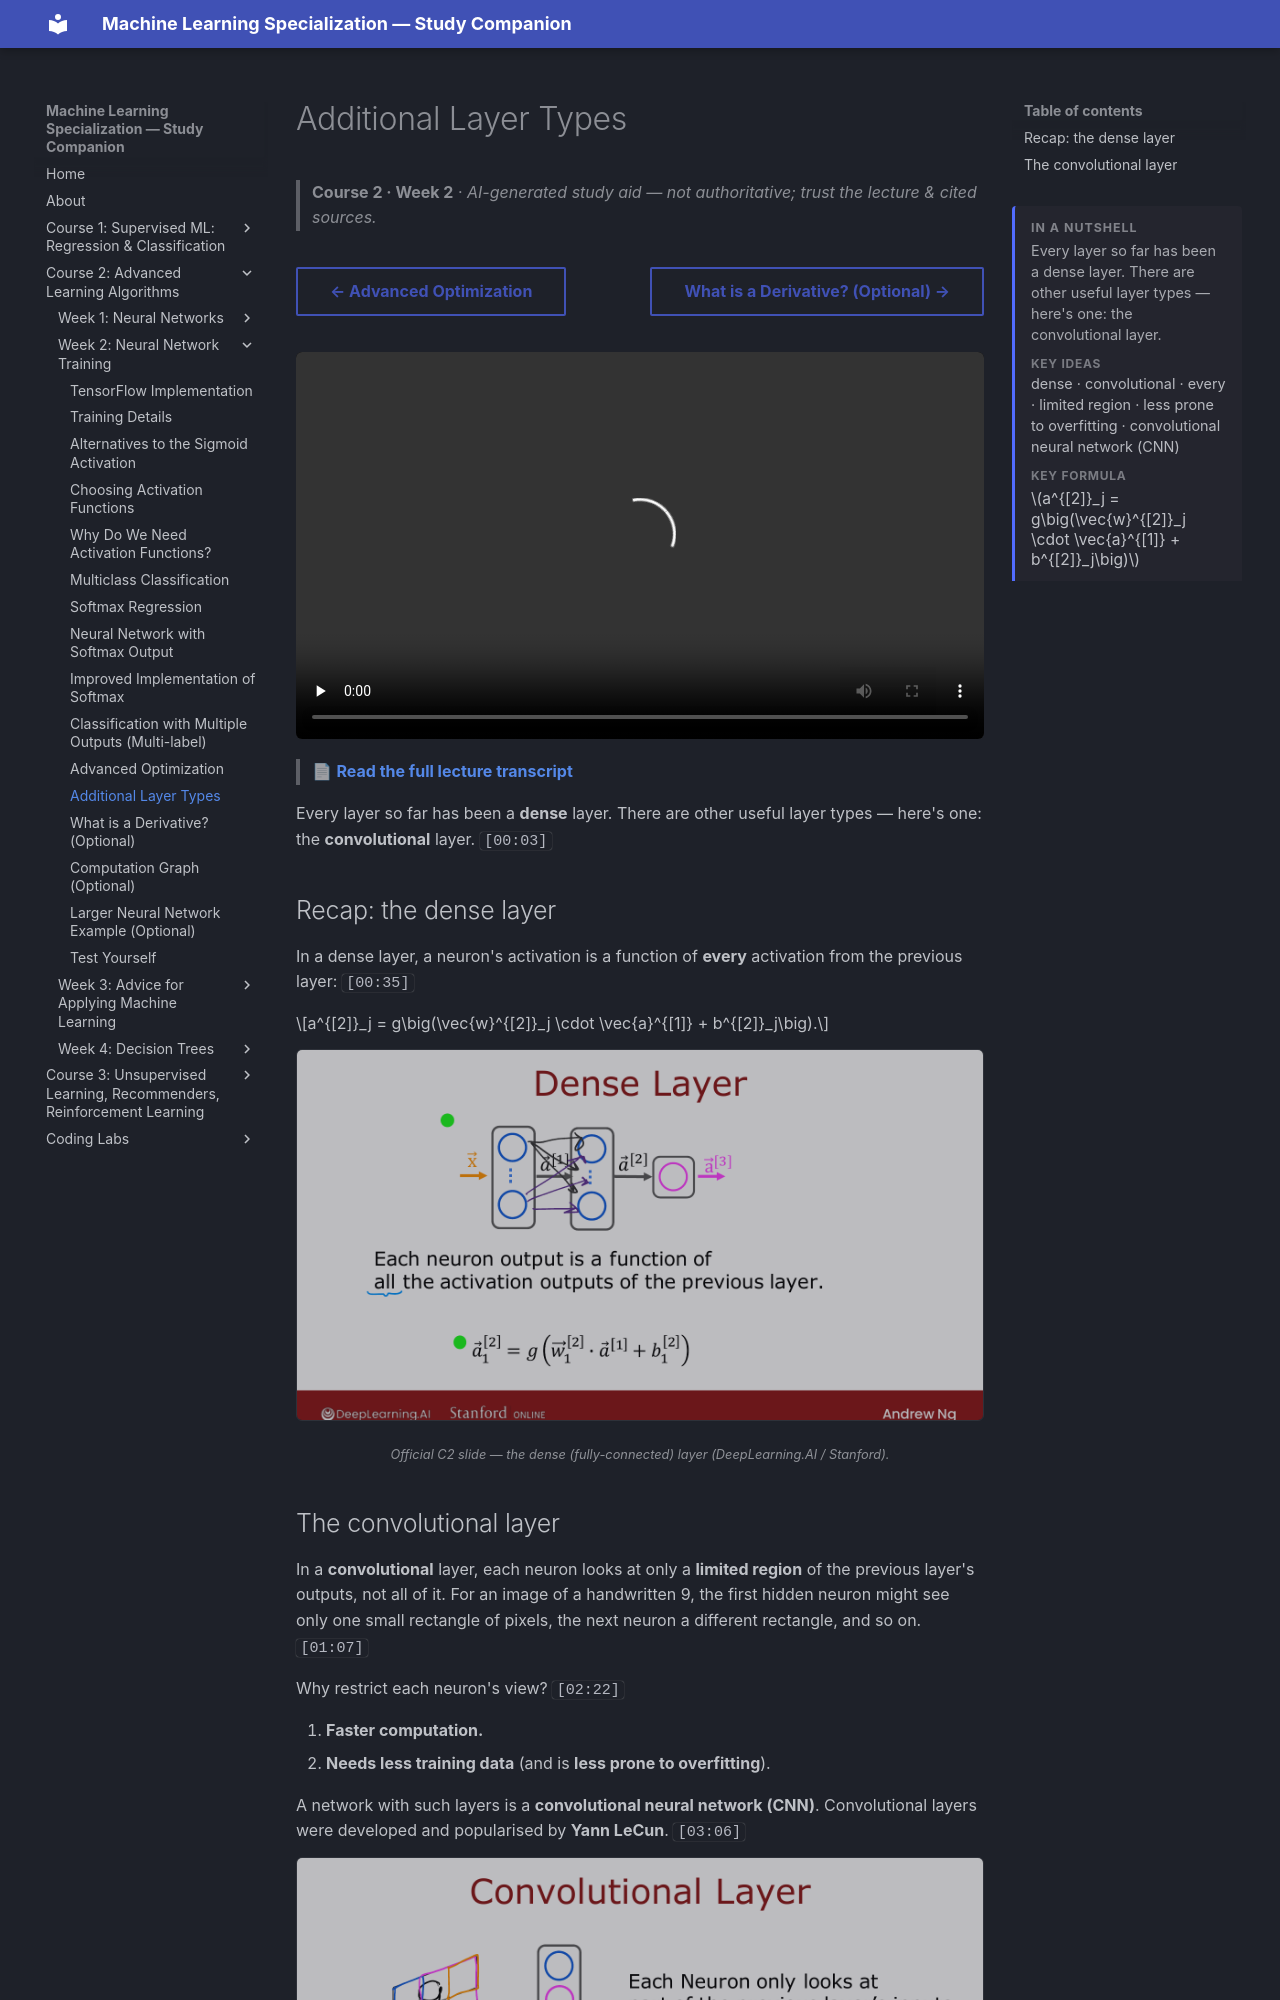

repository: pcpuwu/ml-spec-wiki · page: course-2/week-2/additional-layer-types/index.html · generator: mkdocs

---
summary: '<p>Every layer so far has been a dense layer. There are other useful layer types — here&#x27;s one: the convolutional layer.</p><span class="toc-summary__sub">Key ideas</span><p class="toc-summary__chips">dense · convolutional · every · limited region · less prone to overfitting · convolutional neural network (CNN)</p><span class="toc-summary__sub">Key formula</span><div class="toc-summary__math"><span class="arithmatex">\(a^{[2]}_j = g\big(\vec{w}^{[2]}_j \cdot \vec{a}^{[1]} + b^{[2]}_j\big)\)</span></div>'
---
# Additional Layer Types

> **Course 2 · Week 2** · _AI-generated study aid — not authoritative; trust the lecture & cited sources._

<div class="ep-nav" markdown>

[← Advanced Optimization](../../course-2/week-2/advanced-optimization.md){ .md-button }

[What is a Derivative? (Optional) →](../../course-2/week-2/what-is-a-derivative.md){ .md-button }

</div>

<div class="video-wrap"><video controls preload="none" playsinline src="https://dyckms5inbsqq.cloudfront.net/dlai/advanced-learning-algorithms/W2/L12-C2W2L4S02_v4-L12/lc-advanced-learning-algorithms-W2-L12-C2W2L4S02_v4-L12-master_360p.mp4?v=1752484664">Your browser can't play this video — <a href="https://dyckms5inbsqq.cloudfront.net/dlai/advanced-learning-algorithms/W2/L12-C2W2L4S02_v4-L12/lc-advanced-learning-algorithms-W2-L12-C2W2L4S02_v4-L12-master_360p.mp4?v=1752484664">download the lecture</a>.</video></div>

> 📄 **[Read the full lecture transcript](additional-layer-types-transcript.md)**

Every layer so far has been a **dense** layer. There are other useful layer types — here's
one: the **convolutional** layer. `[00:03]`

## Recap: the dense layer

In a dense layer, a neuron's activation is a function of **every** activation from the
previous layer: `[00:35]`

$$a^{[2]}_j = g\big(\vec{w}^{[2]}_j \cdot \vec{a}^{[1]} + b^{[2]}_j\big).$$

![Dense layer: each neuron's output depends on all of the previous layer's activations](dense-layer.png){ .slide }
_Official C2 slide — the dense (fully-connected) layer (DeepLearning.AI / Stanford)._
{ .slide-cap }
